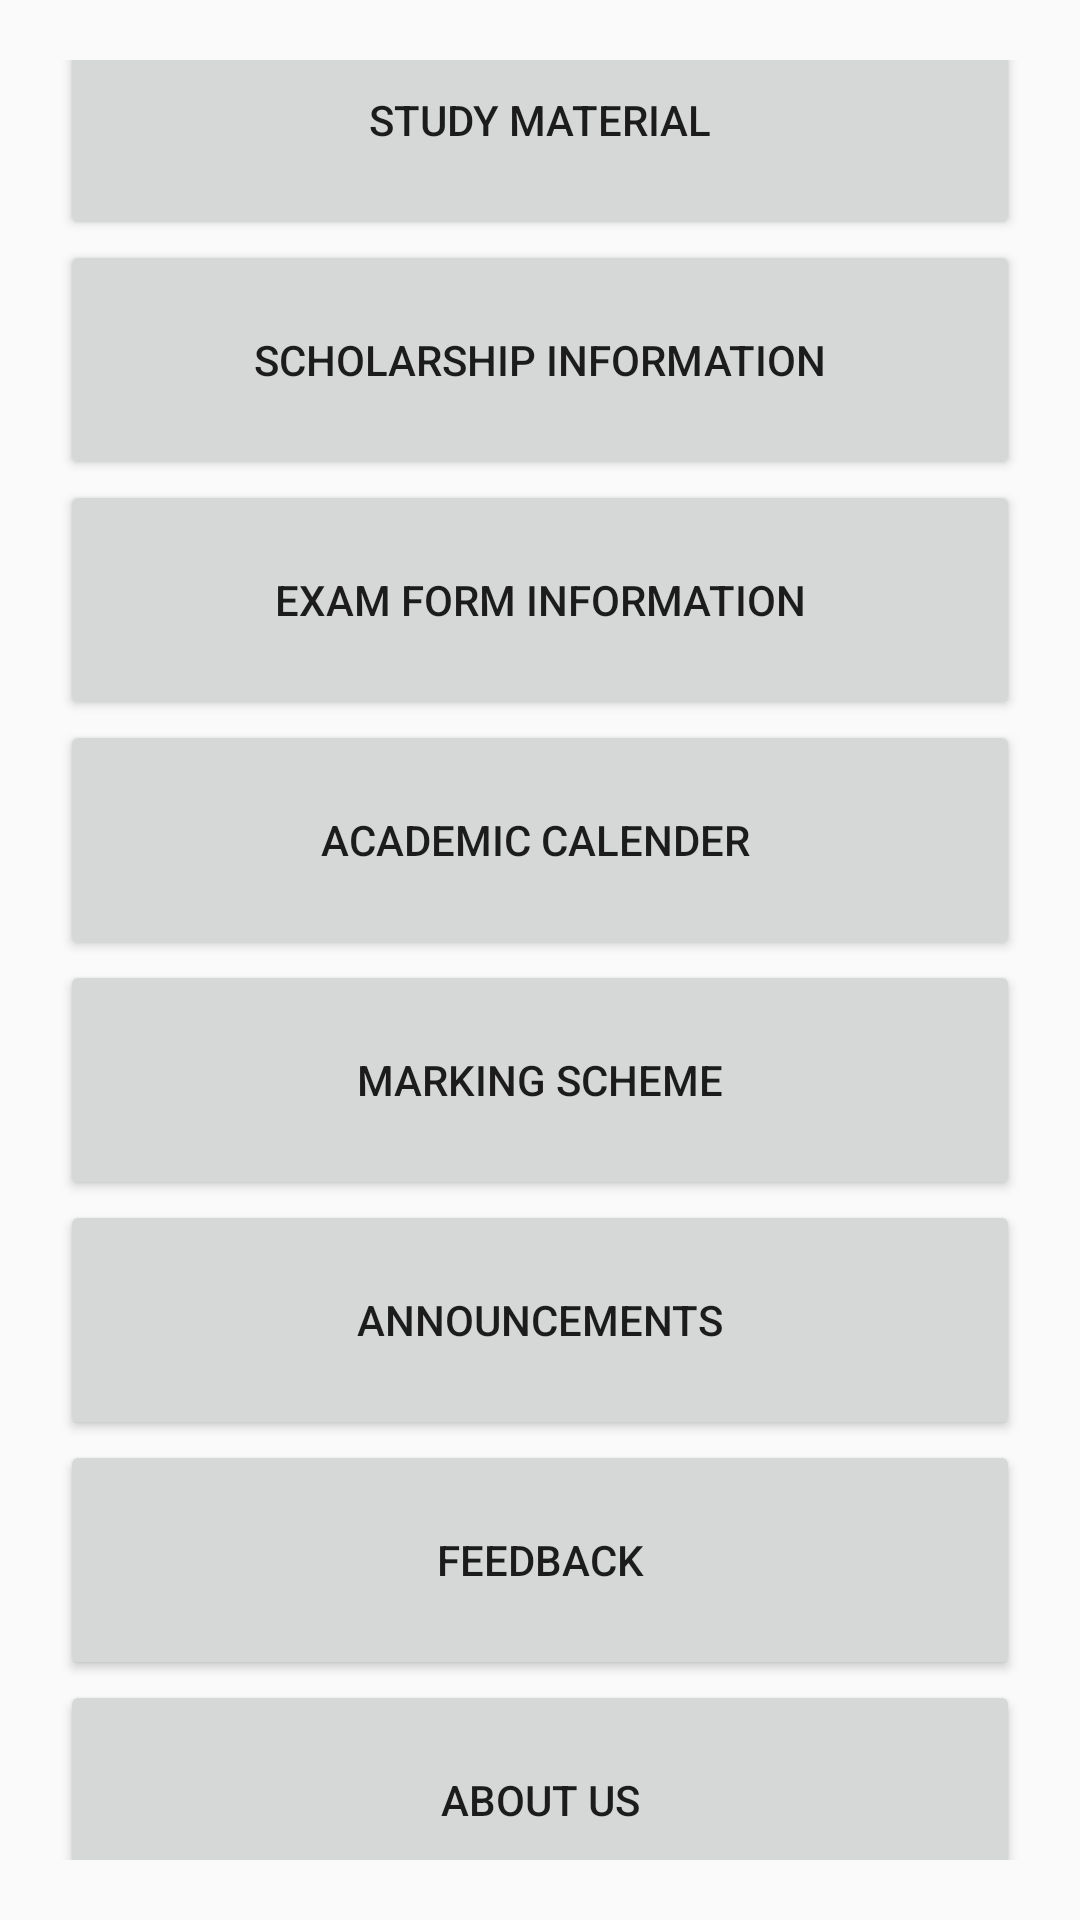

Reconstruct the res/layout file that produces this screen, plus the resources it refers to.
<!-- AndroidManifest.xml: application theme Theme.AppCompat.Light.DarkActionBar -->
<!-- res/layout/activity_contents.xml -->
<LinearLayout xmlns:android="http://schemas.android.com/apk/res/android"
    android:id="@+id/main"
    android:layout_width="match_parent"
    android:layout_height="match_parent"
    android:orientation="vertical"
    android:gravity="center"
    android:padding="20dp">

    <Button
        android:id="@+id/btnStudyMaterial"
        android:layout_width="match_parent"
        android:layout_height="80dp"
        android:text="Study Material" />

    <Button
        android:id="@+id/btnScholarship"
        android:layout_width="match_parent"
        android:layout_height="80dp"
        android:text="Scholarship Information" />

    <Button
        android:id="@+id/btnExamForm"
        android:layout_width="match_parent"
        android:layout_height="80dp"
        android:text="Exam Form Information" />

    <Button
        android:id="@+id/btnAcademic"
        android:layout_width="match_parent"
        android:layout_height="80dp"
        android:text="Academic Calender " />

    <Button
        android:id="@+id/btnMarkingScheme"
        android:layout_width="match_parent"
        android:layout_height="80dp"
        android:text="Marking Scheme" />

    <Button
        android:id="@+id/btnAnnouncement"
        android:layout_width="match_parent"
        android:layout_height="80dp"
        android:text="Announcements" />

    <Button
        android:id="@+id/btnFeedback"
        android:layout_width="match_parent"
        android:layout_height="80dp"
        android:text="Feedback" />

    <Button
        android:id="@+id/btnAboutus"
        android:layout_width="match_parent"
        android:layout_height="80dp"
        android:text="About Us" />

</LinearLayout>
<!-- resources referenced by this layout -->
<resources>

</resources>
